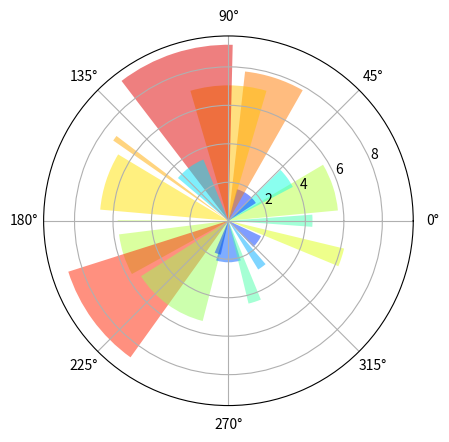

Write Python code to recreate this figure.
import numpy as np
import matplotlib.pyplot as plt
 
 
N = 20
theta = np.linspace(0.0, 2 * np.pi, N, endpoint=False)
radii = 10 * np.random.rand(N)
width = np.pi / 4 * np.random.rand(N)
 
ax = plt.subplot(111, projection='polar')
bars = ax.bar(theta, radii, width=width, bottom=0.0)
 
# Use custom colors and opacity
for r, bar in zip(radii, bars):
    bar.set_facecolor(plt.cm.jet(r / 10.))
    bar.set_alpha(0.5)
 
plt.show()













# ~ from windrose import WindroseAxes 
# ~ from matplotlib import pyplot as plt 
# ~ import matplotlib.cm as cm 
# ~ from numpy.random import random 
# ~ from numpy import arange 
# ~ ws = random(500)*6 
# ~ wd = random(500)*360 
# ~ #A quick way to create new windrose axes... 
# ~ def new_axes(): 
    # ~ fig = plt.figure(figsize=(8, 8), dpi=80, facecolor='w', edgecolor='w') 
    # ~ rect = [0.1, 0.1, 0.8, 0.8] 
    # ~ ax = WindroseAxes(fig, rect, axisbg='w') 
    # ~ fig.add_axes(ax) 
    # ~ return ax 
# ~ #...and adjust the legend box 
# ~ def set_legend(ax): 
    # ~ l = ax.legend(shadow=True, bbox_to_anchor=[-0.1, 0], loc='lower left') 
    # ~ plt.setp(l.get_texts(), fontsize=10) 
  
# ~ ax = new_axes() 
# ~ ax.bar(wd, ws, normed=True, opening=0.8, edgecolor='white') 
# ~ set_legend(ax) 
# ~ plt.show()
